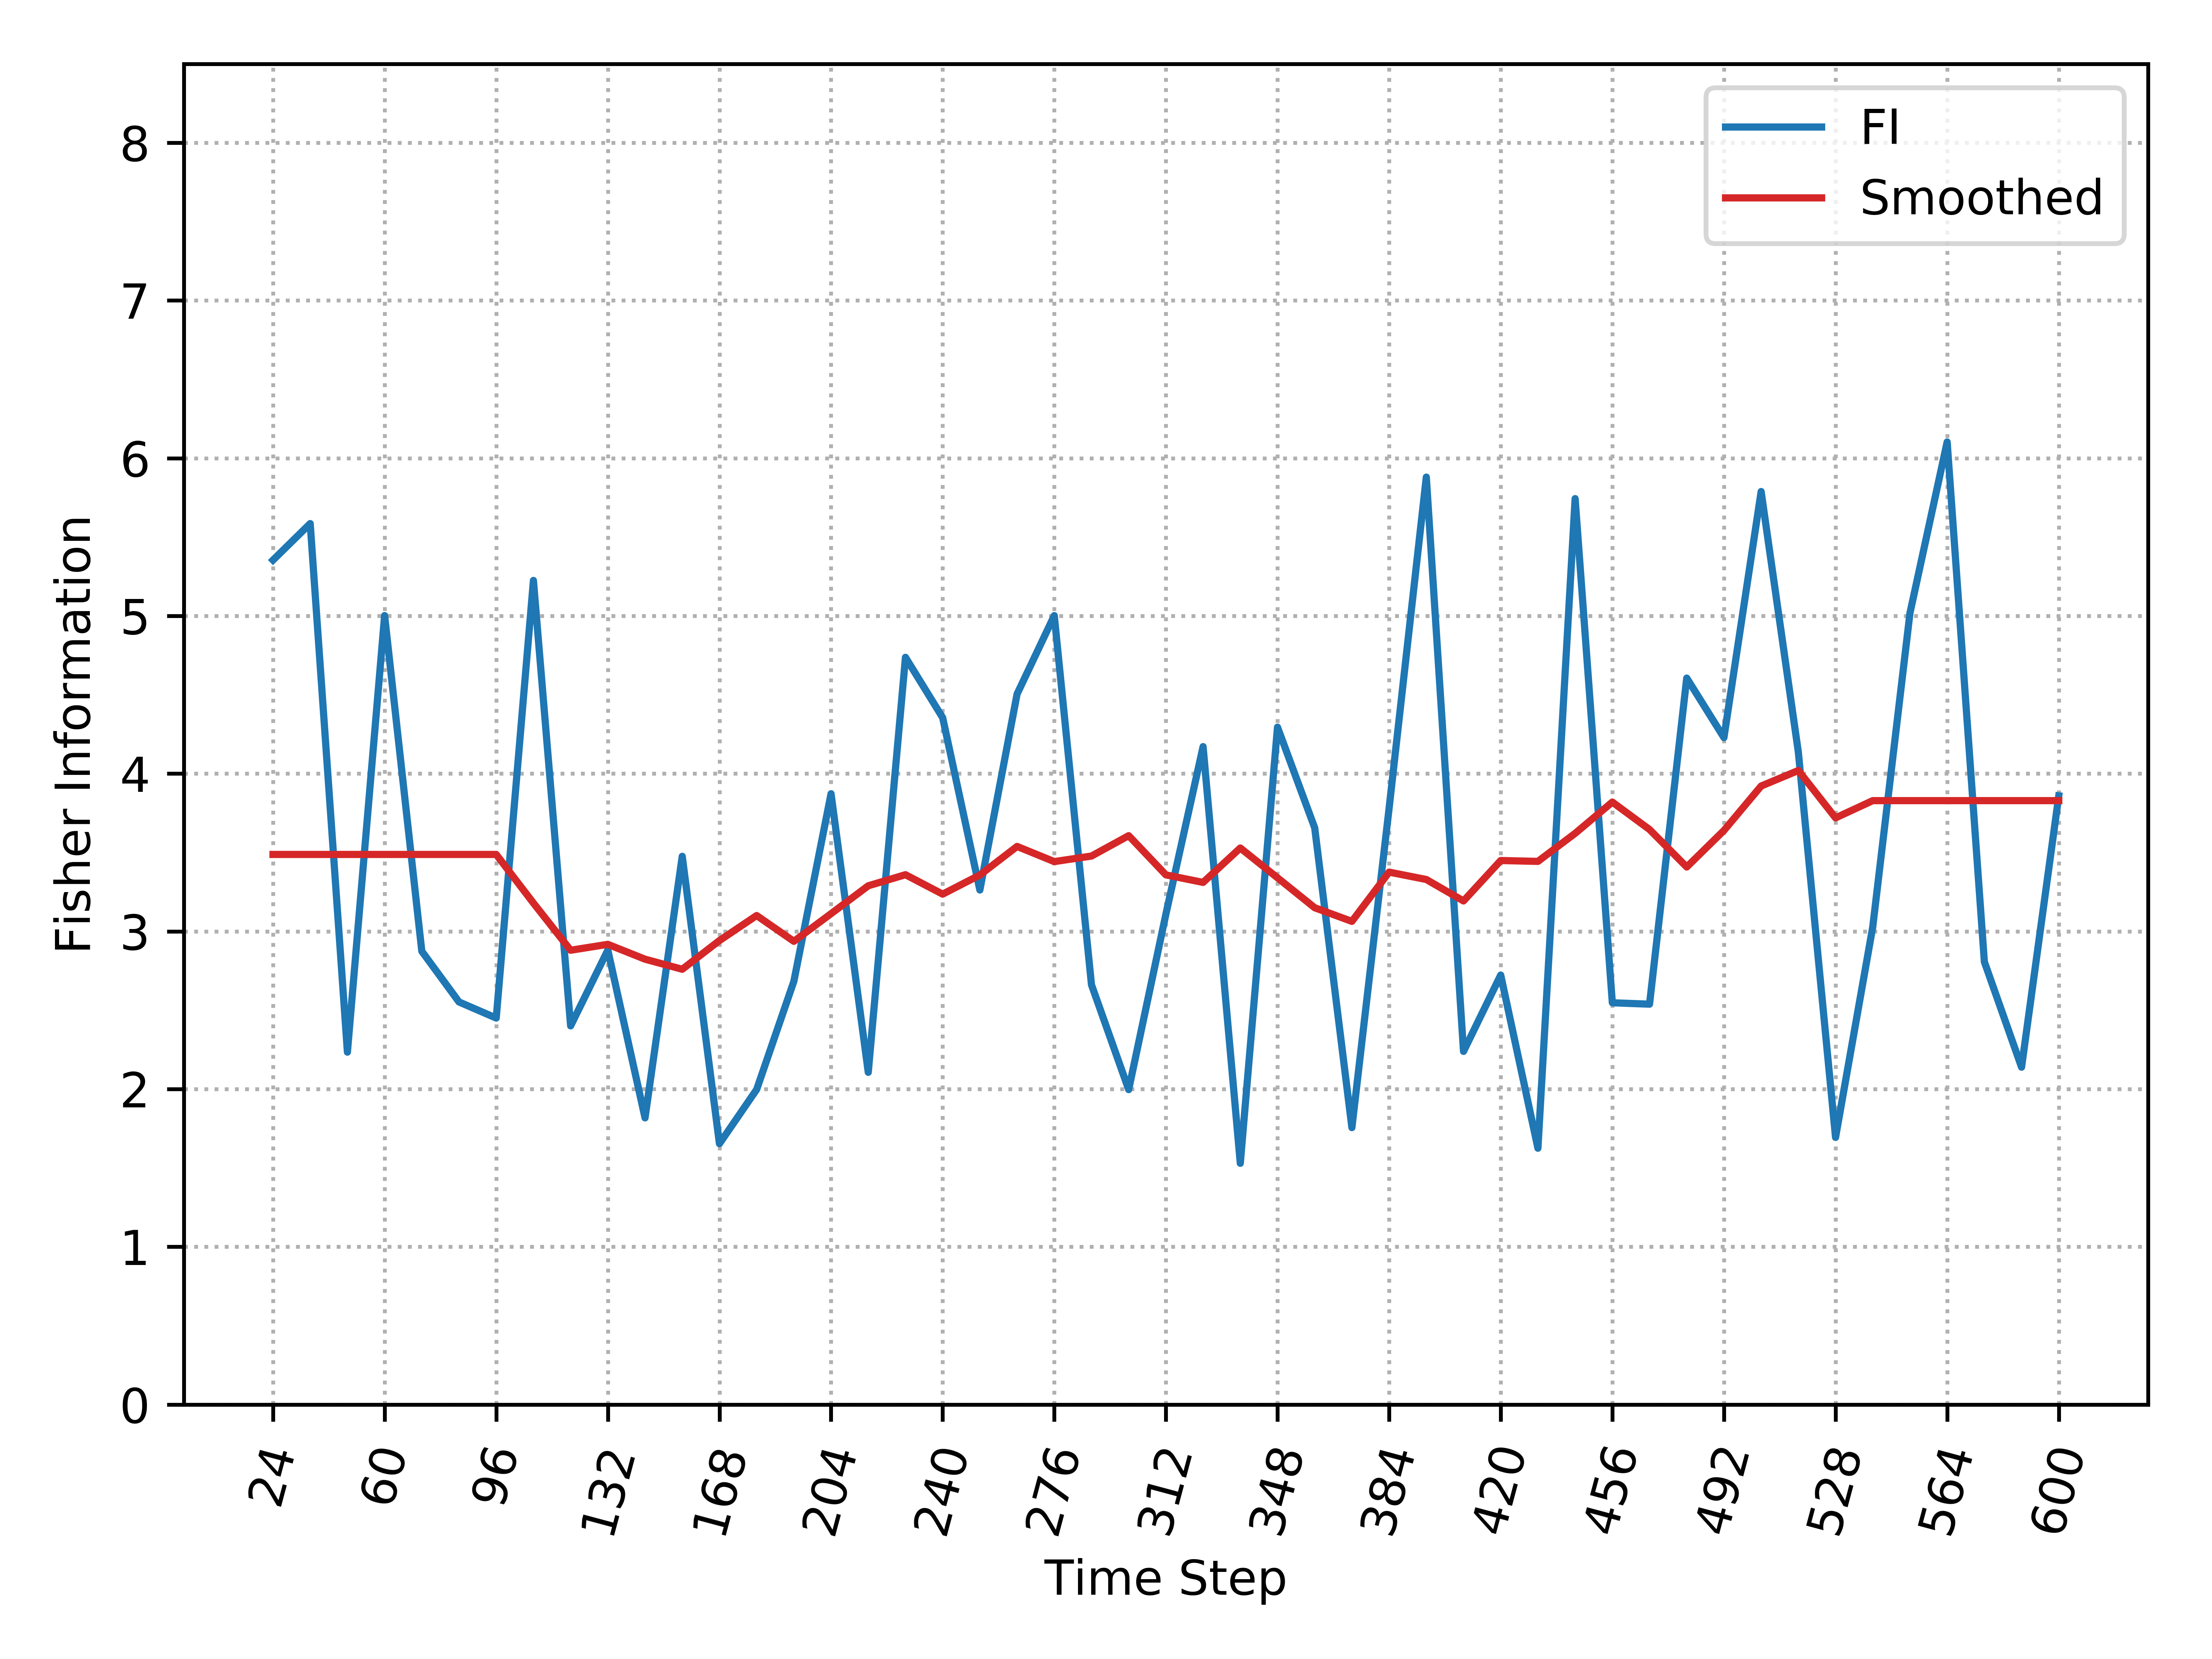

The table this chart was drawn from, first rows:
, Time_Step, FI, Smooth_FI
0, 24, 5.354, 3.488
1, 36, 5.586, 3.488
2, 48, 2.234, 3.488
3, 60, 5.002, 3.488
4, 72, 2.874, 3.488
5, 84, 2.553, 3.488
6, 96, 2.451, 3.488
7, 108, 5.225, 3.18
8, 120, 2.401, 2.881
9, 132, 2.881, 2.918
10, 144, 1.818, 2.824
11, 156, 3.476, 2.76
12, 168, 1.654, 2.942
13, 180, 1.997, 3.101
14, 192, 2.683, 2.937
15, 204, 3.873, 3.112
16, 216, 2.106, 3.289
17, 228, 4.738, 3.36
18, 240, 4.355, 3.236
19, 252, 3.262, 3.358
20, 264, 4.505, 3.539
21, 276, 5.002, 3.443
22, 288, 2.662, 3.478
23, 300, 1.997, 3.607
24, 312, 3.109, 3.358
25, 324, 4.172, 3.311
26, 336, 1.53, 3.529
27, 348, 4.295, 3.34
28, 360, 3.657, 3.15
29, 372, 1.756, 3.064
30, 384, 3.781, 3.376
31, 396, 5.88, 3.329
32, 408, 2.239, 3.193
33, 420, 2.723, 3.449
34, 432, 1.625, 3.444
35, 444, 5.744, 3.622
36, 456, 2.547, 3.82
37, 468, 2.539, 3.646
38, 480, 4.606, 3.408
39, 492, 4.229, 3.64
40, 504, 5.789, 3.922
41, 516, 4.136, 4.02
42, 528, 1.694, 3.72
43, 540, 3.029, 3.829
44, 552, 5.019, 3.829
45, 564, 6.103, 3.829
46, 576, 2.807, 3.829
47, 588, 2.139, 3.829
48, 600, 3.86, 3.829
